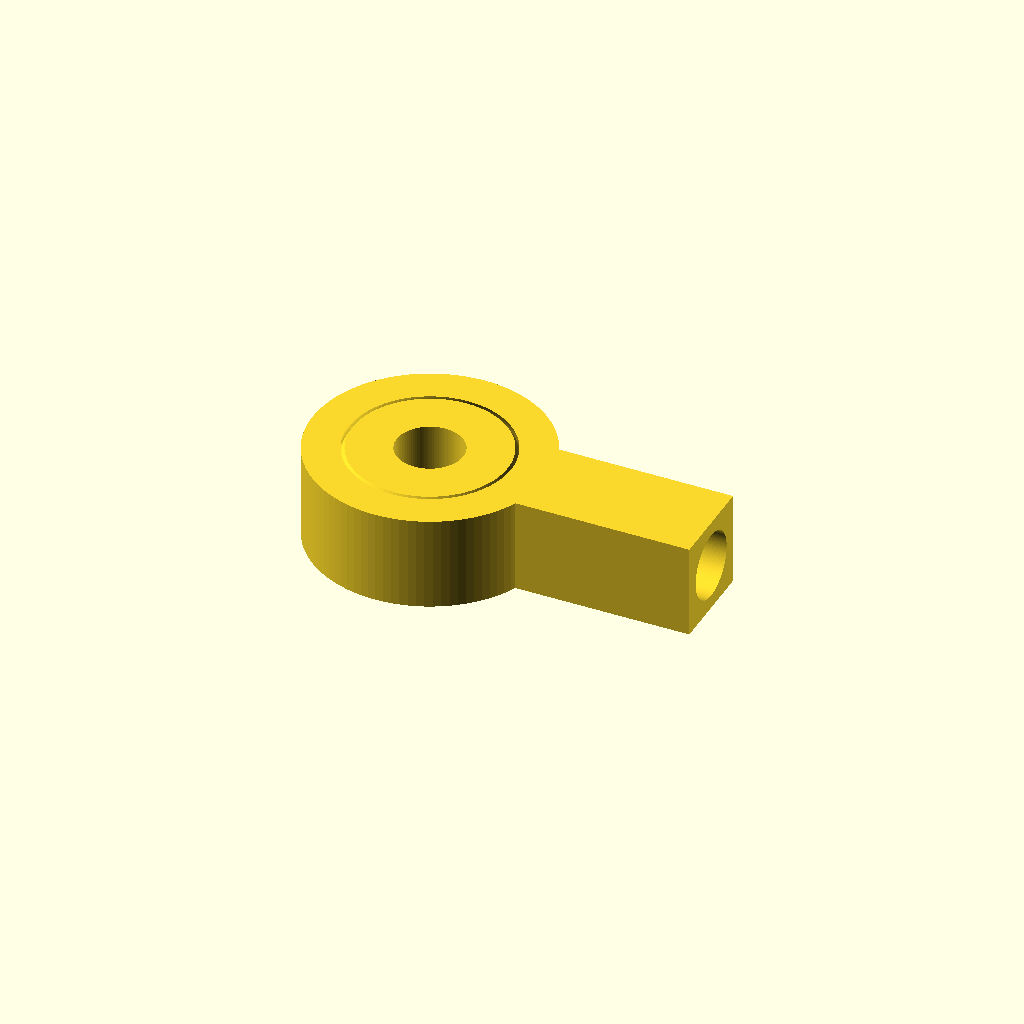
Cell 1 — every parameter at its default value.
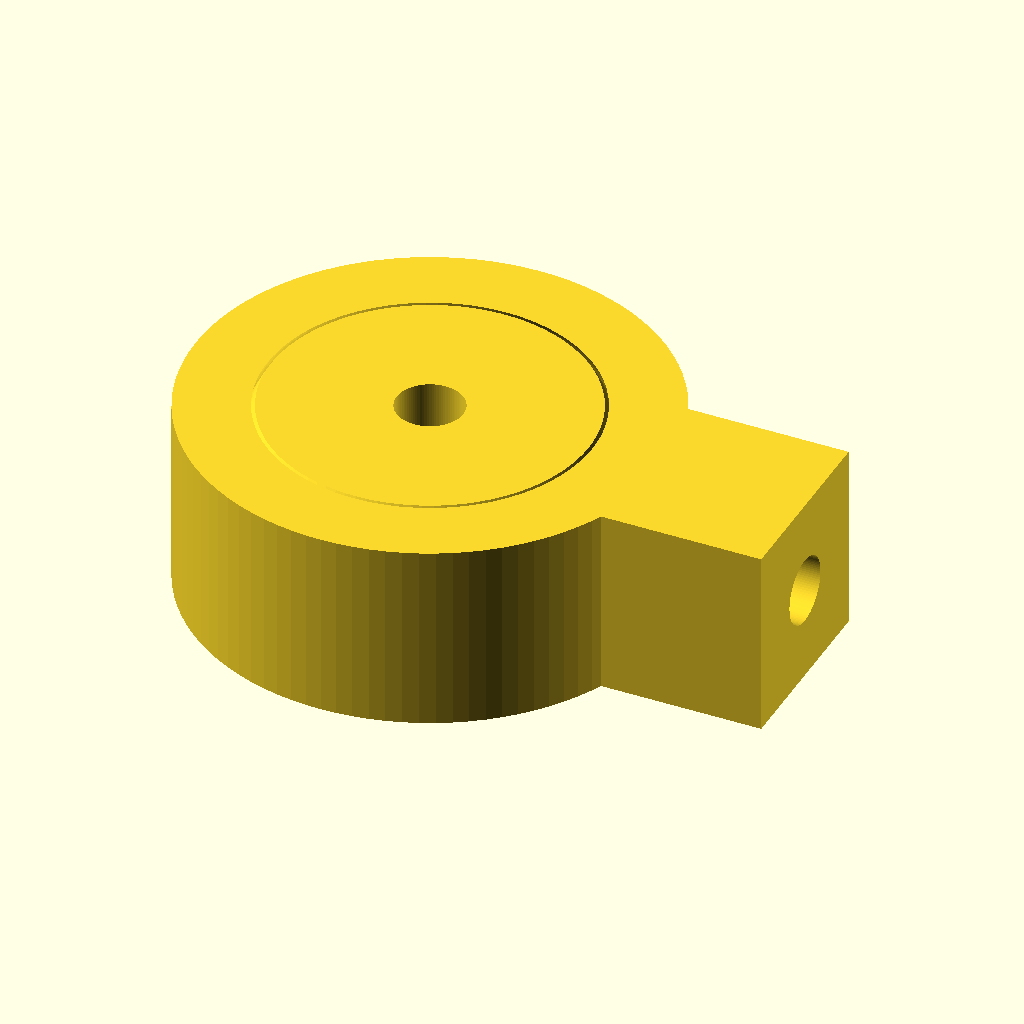
Cell 2: base = 24 (everything else at default).
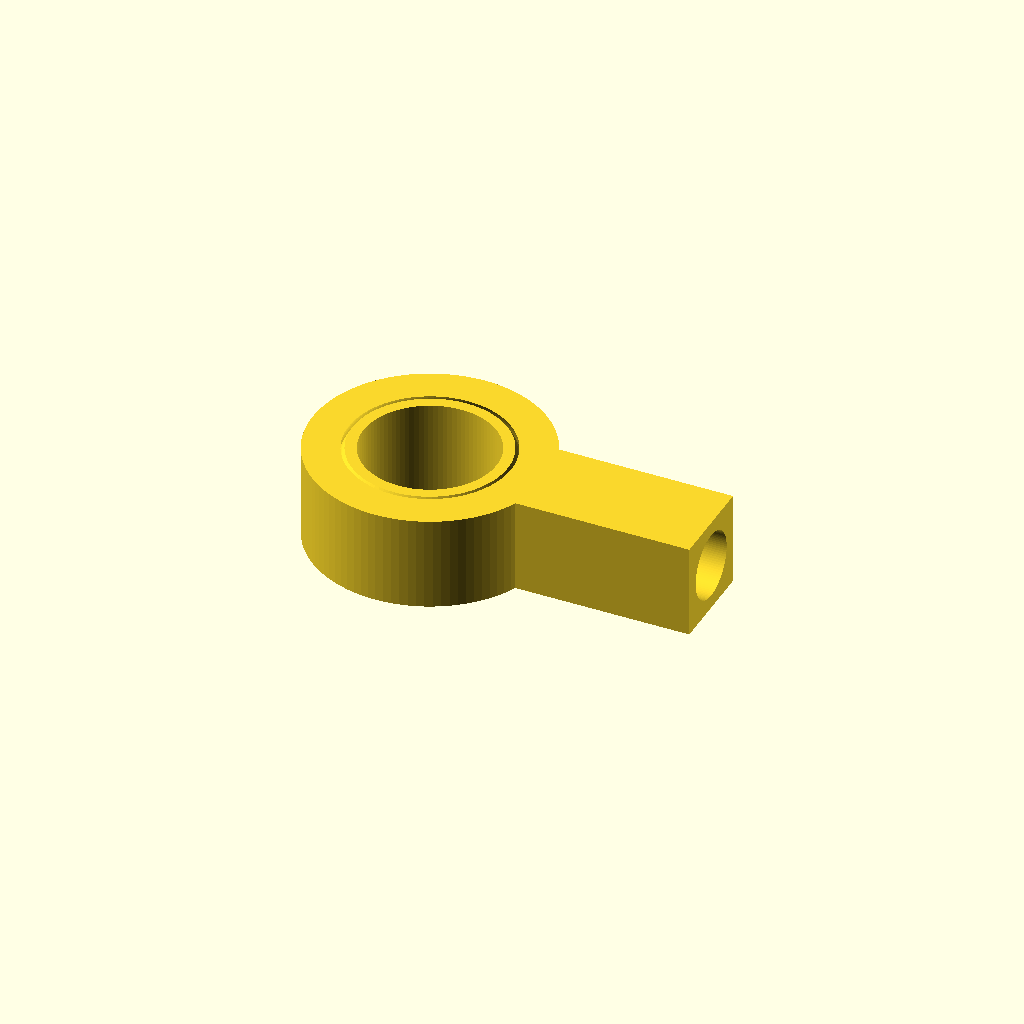
Cell 3 — rod set to 17, the other parameters unchanged.
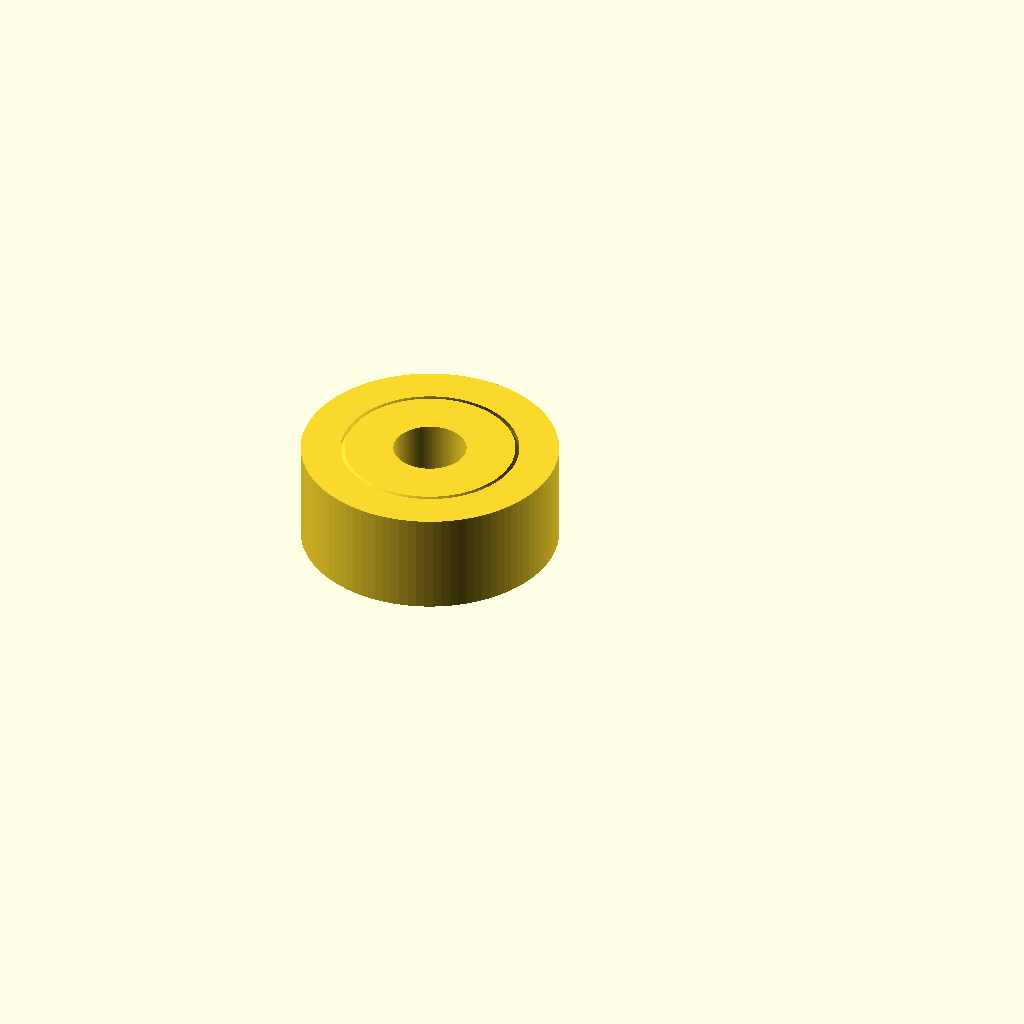
Cell 4 — shaft set to 17, the other parameters unchanged.
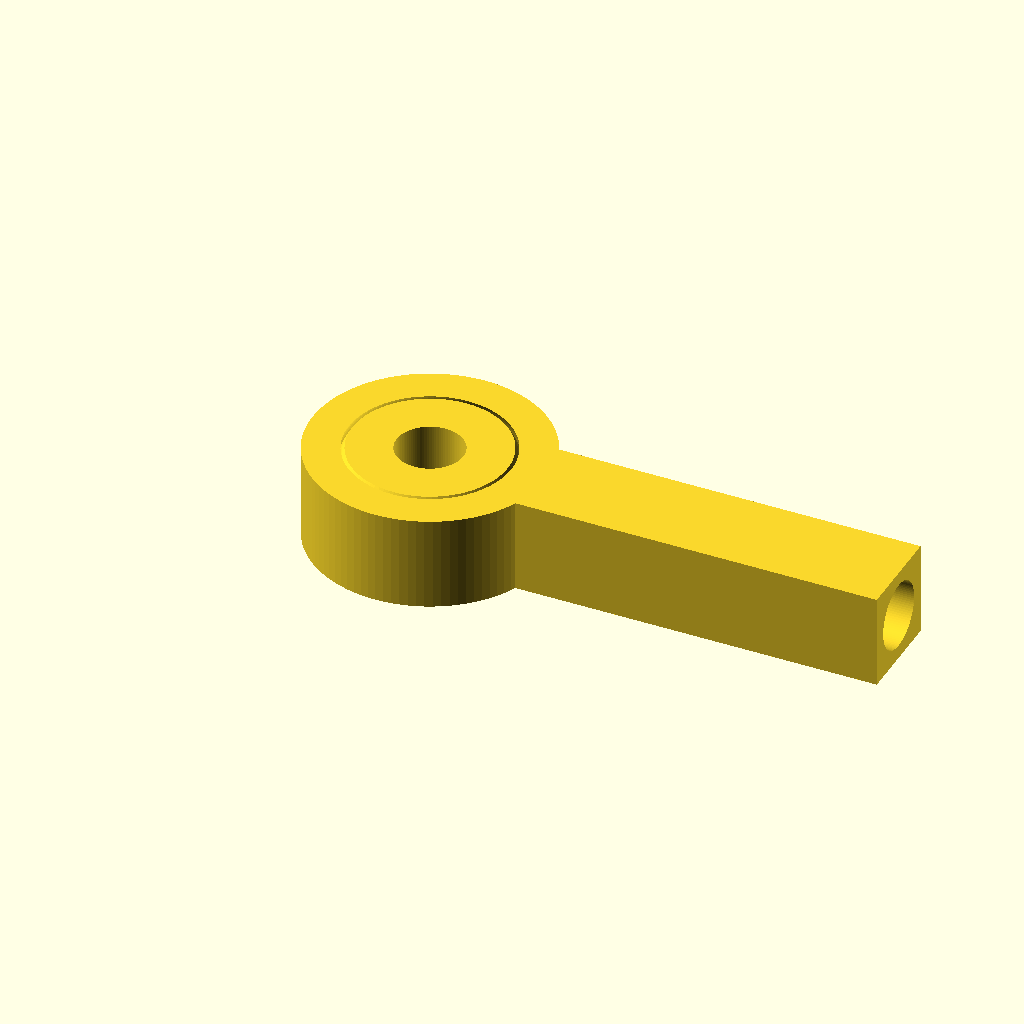
Cell 5 — len set to 48, the other parameters unchanged.
All cells are drawn from one camera (rotation 55°, 0°, 25°, orthographic, colour scheme Cornfield), so only the parameter changes between them.
Source of the model, scadFiles/291294/522029.scad:
//thing 290371 remix redux, more parametric less pedantic

/* [Options] */

//housing diameter

base=12;

//hole diameter in ball

rod=8.5;

//hole diameter in shaft 

shaft=8.5;

//space between housing and ball

gap=.4;

//shaft length

len=24;

//smoothing

$fn=96;

render(){

	knuckle();

	difference(){

		housing();

		sphere(r=base);

	}

	difference(){

		shaft();

		housing();

	}

}

module knuckle(){

	difference(){

		ball();

		cylinder(r=rod/2,h=base,center=true);

	}

}

module housing(){

	cylinder(h=base,r=base*1.25,center=true);

}

module ball(){

	intersection(){

		sphere(r=base-gap);

		cylinder(r=base,h=base,center=true);

	}

}

module shaft(){

	translate([len/2+base,0,0]){

		difference(){

			cube([len,base,base],center=true);

			rotate([0,90,0])cylinder(r=shaft/2,h=len*2,center=true);

		}

	}

}
Customizer parameters (derived from the source; name, type, default, range or options):
base: number, default 12
rod: number, default 8.5
shaft: number, default 8.5
gap: number, default 0.4
len: number, default 24
